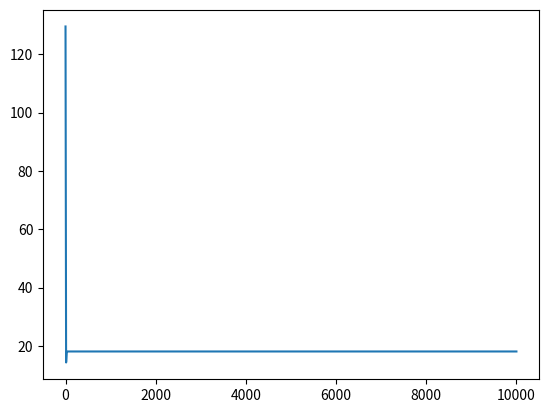

Write Python code to recreate this figure.
import numpy as np
import matplotlib.pyplot as plt


def calculateCost(X, Y, weight, bias):
	return ((weight * X + bias - Y) ** 2).sum() / len(X)


def numericalDifferentiation(f, x, y, weight, bias):
	deltaX = 1e-7
	upCost = f(x + deltaX, y, weight, bias)
	diff = (upCost - f(x - deltaX, y, weight, bias)) / (deltaX * 2)

	return diff, upCost


def gradientDescent(X, Y, weight, bias, learningRate, epoch):
	diff_list = []
	cost_list = []

	for i in range(epoch):
		diff = numericalDifferentiation(calculateCost, X, Y, weight, bias)
		if diff[0] < 0:
			weight = weight - learningRate * diff[0]

		else:
			weight = weight + learningRate * diff[0]

		diff_list.append(diff[0])
		cost_list.append(diff[1])
	return weight, diff_list, cost_list

X = 2 * np.random.rand(100, 1)
Y = 8 + 5 * X + np.random.randn(100, 1)
w = np.random.randn(2, 1)

learningRate = 0.01
epoch = 10000

result = gradientDescent(X, Y, w[0], w[1], learningRate, epoch)

print(result)
# plt.plot(X, Y, 'p')
plt.plot(range(epoch), result[2])
plt.show()
